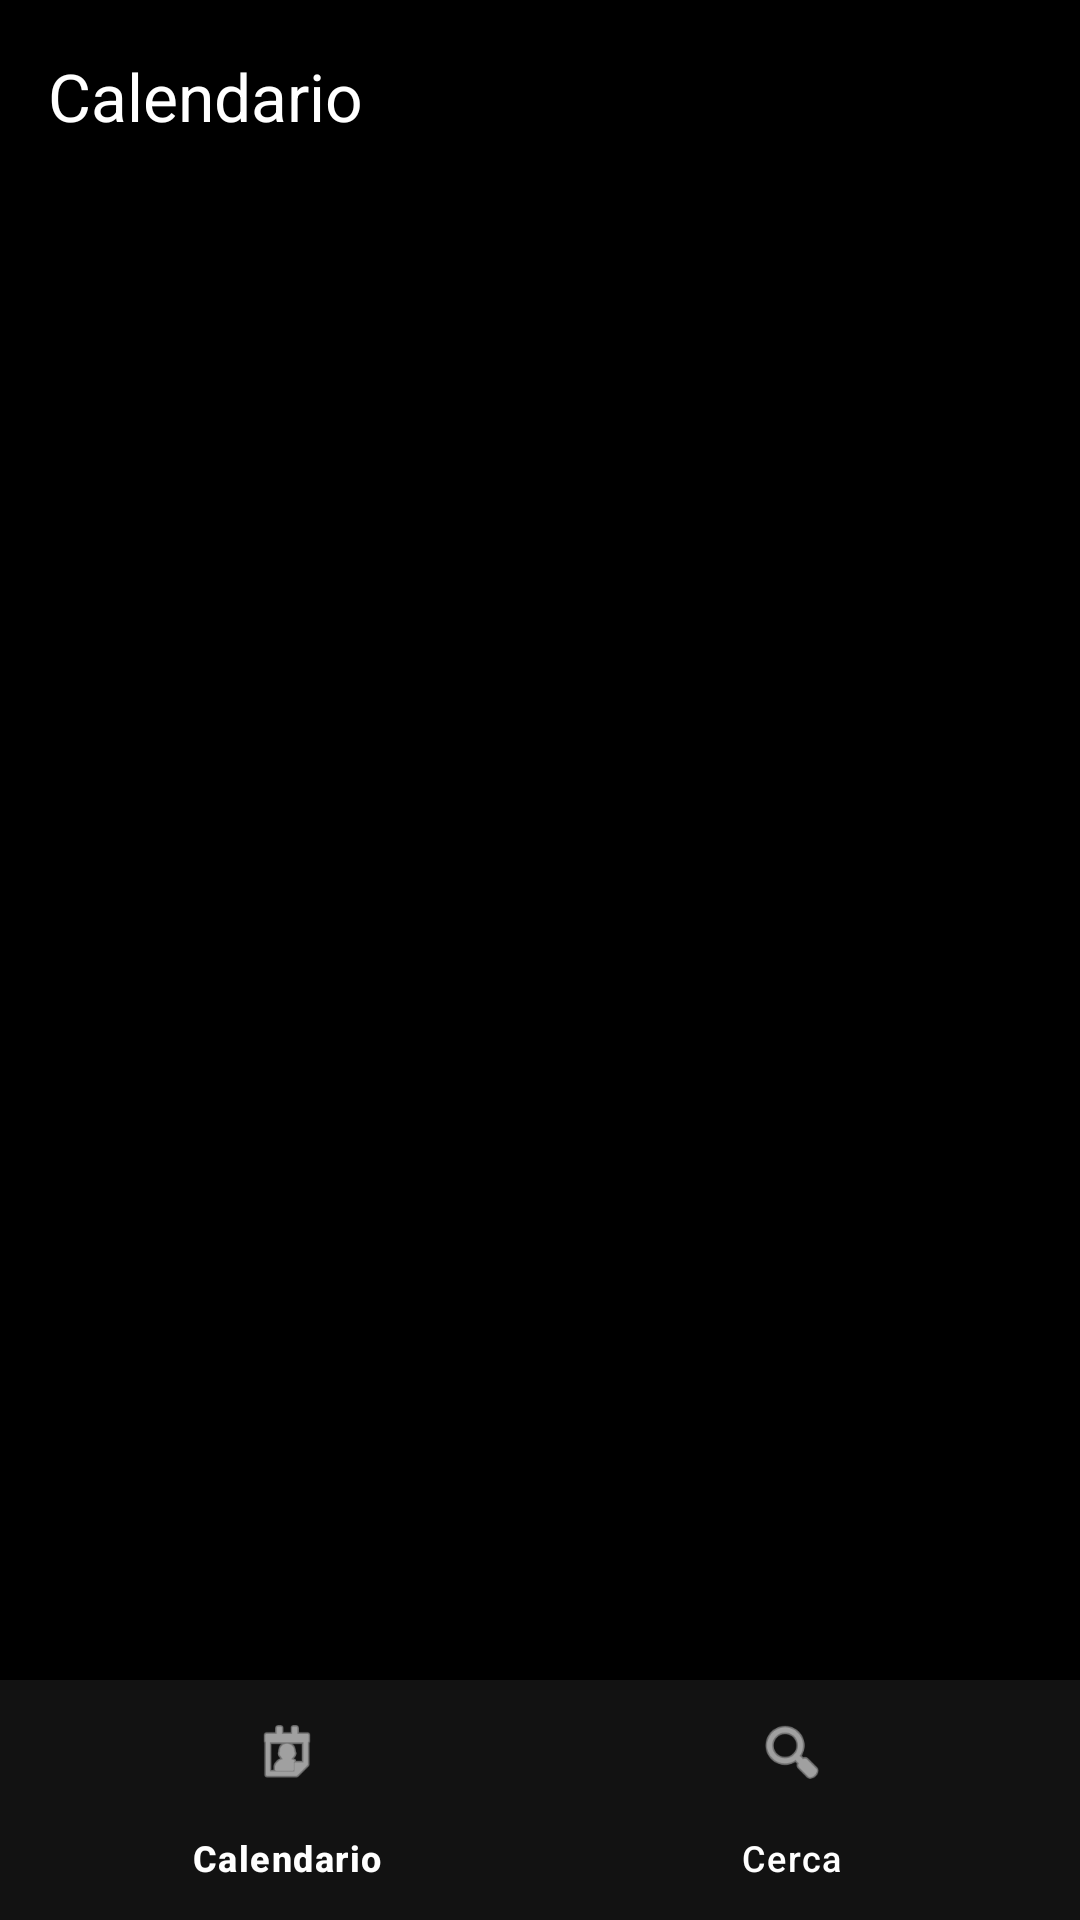

This screen was rendered from an Android layout file. Write that file and the resources it references.
<!-- AndroidManifest.xml: application theme Theme.Calendario -->
<!-- res/layout/activity_main.xml -->
<?xml version="1.0" encoding="utf-8"?>
<androidx.constraintlayout.widget.ConstraintLayout xmlns:android="http://schemas.android.com/apk/res/android"
    xmlns:app="http://schemas.android.com/apk/res-auto"
    android:layout_width="match_parent"
    android:layout_height="match_parent"
    android:background="@color/bg">

    <com.google.android.material.appbar.MaterialToolbar
        android:id="@+id/toolbar"
        android:layout_width="0dp"
        android:layout_height="wrap_content"
        android:background="@color/bg"
        app:title="Calendario"
        app:titleTextColor="@color/text_primary"
        app:layout_constraintTop_toTopOf="parent"
        app:layout_constraintStart_toStartOf="parent"
        app:layout_constraintEnd_toEndOf="parent" />

    <androidx.fragment.app.FragmentContainerView
        android:id="@+id/navHost"
        android:layout_width="0dp"
        android:layout_height="0dp"
        app:layout_constraintTop_toBottomOf="@id/toolbar"
        app:layout_constraintBottom_toTopOf="@id/bottomNav"
        app:layout_constraintStart_toStartOf="parent"
        app:layout_constraintEnd_toEndOf="parent" />

    <com.google.android.material.bottomnavigation.BottomNavigationView
        android:id="@+id/bottomNav"
        android:layout_width="0dp"
        android:layout_height="wrap_content"
        android:background="@color/surface"
        app:itemIconTint="#FFFFFF"
        app:itemTextColor="#FFFFFF"
        app:menu="@menu/bottom_nav"
        app:layout_constraintBottom_toBottomOf="parent"
        app:layout_constraintStart_toStartOf="parent"
        app:layout_constraintEnd_toEndOf="parent" />
</androidx.constraintlayout.widget.ConstraintLayout>
<!-- resources referenced by this layout -->
<resources>
  <color name="bg">#000000</color>
  <color name="surface">#121212</color>
  <color name="text_primary">#FFFFFF</color>
  <style name="Theme.Calendario" parent="Theme.Material3.Dark.NoActionBar">
          <item name="colorPrimary">@color/text_primary</item>
          <item name="colorOnPrimary">@color/black</item>
          <item name="android:windowBackground">@color/bg</item>
          <item name="android:colorBackground">@color/bg</item>
          <item name="android:textColorPrimary">@color/text_primary</item>
          <item name="android:textColorSecondary">@color/text_secondary</item>
      </style>
  <color name="black">#000000</color>
  <color name="text_secondary">#B3B3B3</color>
</resources>
